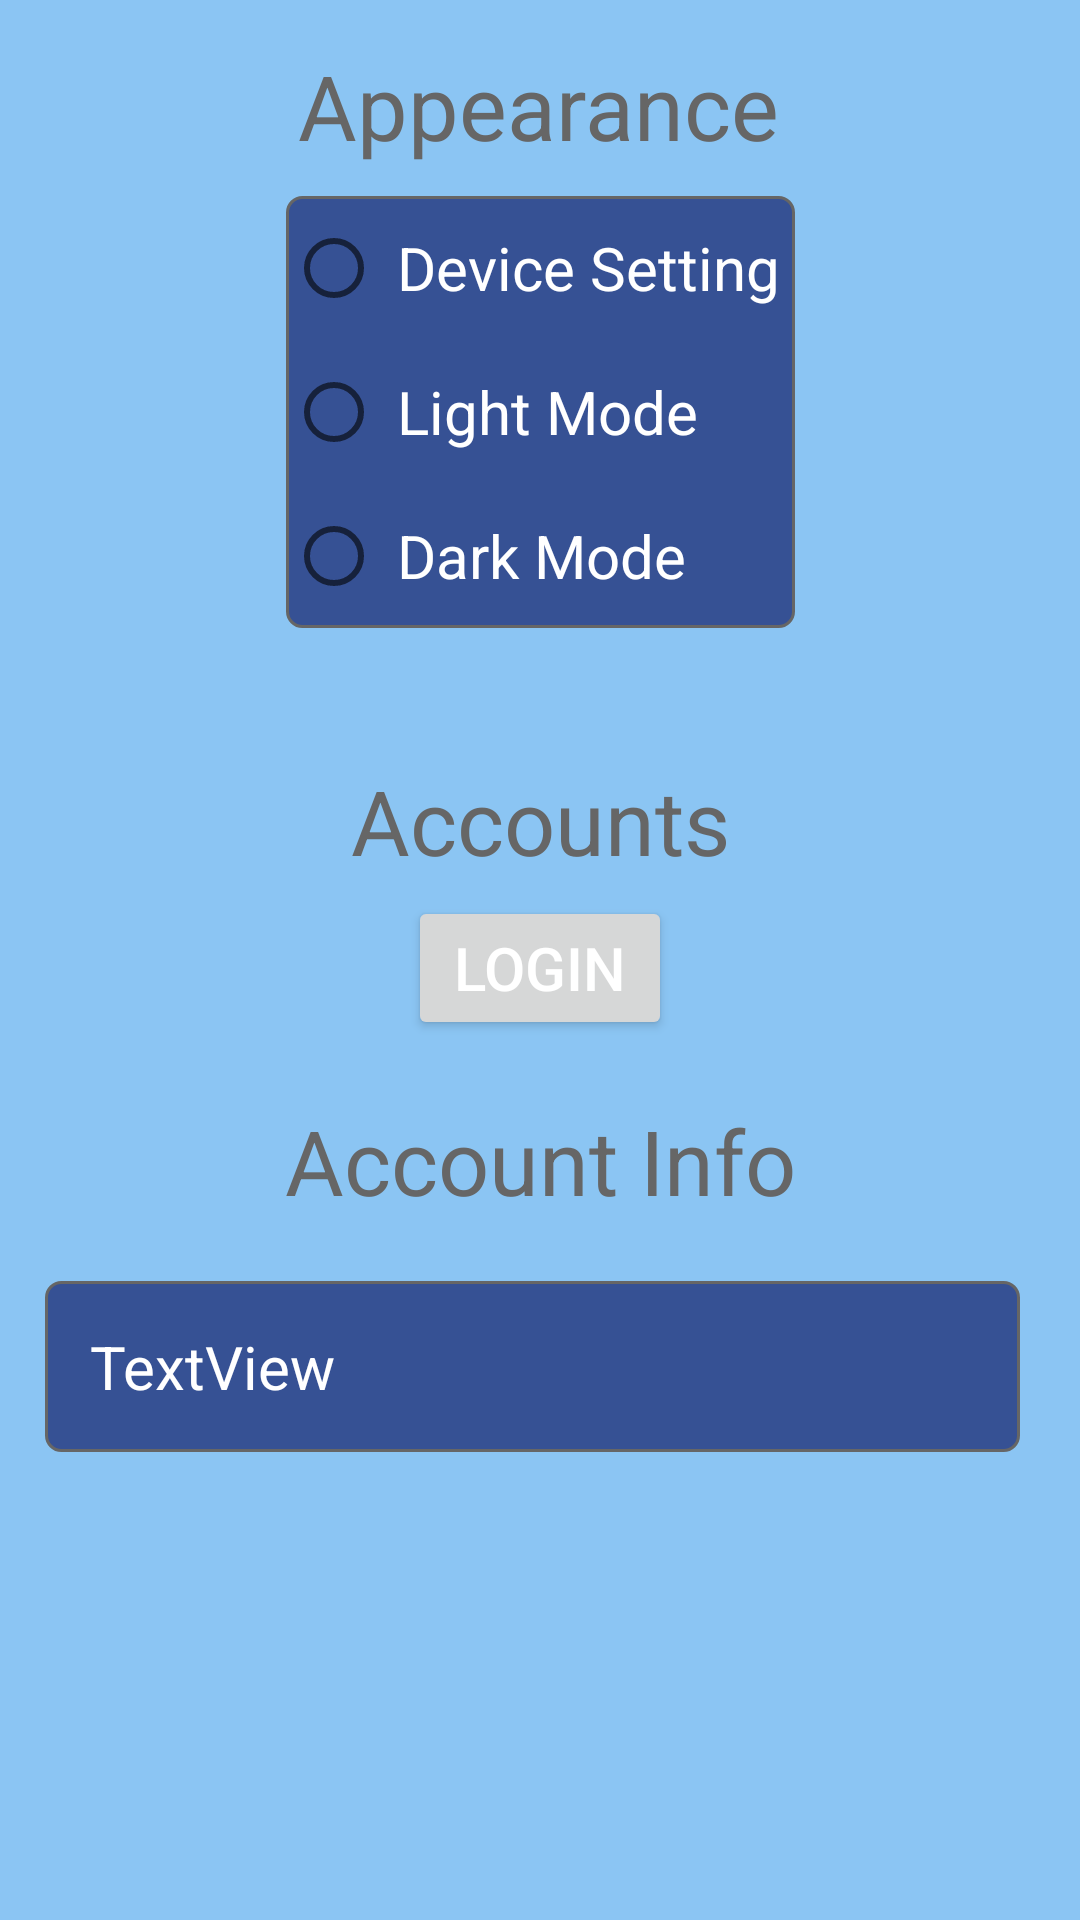

The Android layout XML behind this screen, and the referenced resources:
<!-- AndroidManifest.xml: application theme Theme.MAD_Assignment -->
<!-- res/layout/fragment_settings.xml -->
<?xml version="1.0" encoding="utf-8"?>
<androidx.constraintlayout.widget.ConstraintLayout xmlns:android="http://schemas.android.com/apk/res/android"
    xmlns:app="http://schemas.android.com/apk/res-auto"
    xmlns:tools="http://schemas.android.com/tools"
    android:layout_width="match_parent"
    android:layout_height="match_parent"
    tools:context=".ui.Settings.SettingsFragment"
    android:background="?colorPrimaryVariant">

    <RadioGroup
        android:id="@+id/radioGroupThemes"
        android:layout_width="wrap_content"
        android:layout_height="wrap_content"
        android:layout_marginTop="10dp"
        android:background="@drawable/box"
        app:layout_constraintEnd_toEndOf="parent"
        app:layout_constraintStart_toStartOf="parent"
        app:layout_constraintTop_toBottomOf="@+id/apperanceText">

        <RadioButton
            android:id="@+id/deviceSettingButton"
            android:layout_width="match_parent"
            android:layout_height="wrap_content"
            android:padding="5dp"
            android:text="Device Setting"
            android:textColor="?colorOnPrimary"
            android:textSize="20dp" />

        <RadioButton
            android:id="@+id/lightModeButton"
            android:layout_width="match_parent"
            android:layout_height="wrap_content"
            android:padding="5dp"
            android:text="Light Mode"
            android:textColor="?colorOnPrimary"
            android:textSize="20dp" />

        <RadioButton
            android:id="@+id/darkModeButton"
            android:layout_width="match_parent"
            android:layout_height="wrap_content"
            android:padding="5dp"
            android:text="Dark Mode"
            android:textColor="?colorOnPrimary"
            android:textSize="20dp" />

    </RadioGroup>

    <TextView
        android:id="@+id/loginStatus"
        android:layout_width="wrap_content"
        android:layout_height="wrap_content"
        android:layout_marginTop="44dp"
        android:text="Accounts"
        android:textColor="?colorOnSecondary"
        android:textSize="30dp"
        app:layout_constraintEnd_toEndOf="parent"
        app:layout_constraintStart_toStartOf="parent"
        app:layout_constraintTop_toBottomOf="@+id/radioGroupThemes" />

    <TextView
        android:id="@+id/apperanceText"
        android:layout_width="wrap_content"
        android:layout_height="wrap_content"
        android:layout_marginTop="15dp"
        android:text="Appearance"
        android:textColor="?colorOnSecondary"
        android:textSize="30dp"
        app:layout_constraintEnd_toEndOf="parent"
        app:layout_constraintHorizontal_bias="0.498"
        app:layout_constraintStart_toStartOf="parent"
        app:layout_constraintTop_toTopOf="parent" />

    <Button
        android:id="@+id/loginButton"
        android:layout_width="wrap_content"
        android:layout_height="wrap_content"
        android:layout_marginTop="5dp"
        android:text="Login"
        android:textSize="20dp"
        android:textColor="?colorOnPrimary"
        app:layout_constraintEnd_toEndOf="parent"
        app:layout_constraintStart_toStartOf="parent"
        app:layout_constraintTop_toBottomOf="@+id/loginStatus" />

    <TextView
        android:id="@+id/accountInfoHeaderText"
        android:layout_width="wrap_content"
        android:layout_height="wrap_content"
        android:layout_marginStart="15dp"
        android:layout_marginTop="20dp"
        android:layout_marginEnd="15dp"
        android:text="Account Info"
        android:textColor="?colorOnSecondary"
        android:textSize="30dp"
        app:layout_constraintEnd_toEndOf="parent"
        app:layout_constraintStart_toStartOf="parent"
        app:layout_constraintTop_toBottomOf="@+id/loginButton" />

    <TextView
        android:id="@+id/accountInfoText"
        android:layout_width="0dp"
        android:layout_height="wrap_content"
        android:layout_marginStart="15dp"
        android:layout_marginTop="20dp"
        android:layout_marginEnd="20dp"
        android:background="@drawable/box"
        android:padding="15dp"
        android:text="TextView"
        android:textColor="?colorOnPrimary"
        android:textSize="20dp"
        app:layout_constraintEnd_toEndOf="parent"
        app:layout_constraintStart_toStartOf="parent"
        app:layout_constraintTop_toBottomOf="@+id/accountInfoHeaderText" />
</androidx.constraintlayout.widget.ConstraintLayout>
<!-- resources referenced by this layout -->
<resources>
  <!-- drawable box (drawable) -->
  <?xml version="1.0" encoding="utf-8"?>
  <selector xmlns:android="http://schemas.android.com/apk/res/android">
  
      <item>
          <shape
              android:padding="12dp"
              android:shape="rectangle">
              <solid android:color="?colorPrimary"/>
              <stroke android:width="1dp"
                  android:color="?colorOnSecondary"/>
              <corners
                  android:topLeftRadius="5dp"
                  android:topRightRadius="5dp"
                  android:bottomLeftRadius="5dp"
                  android:bottomRightRadius="5dp"
              />
          </shape>
      </item>
  </selector>
  <style name="Theme.MAD_Assignment" parent="Theme.MaterialComponents.DayNight.DarkActionBar">
  
          <item name="android:editTextColor">@color/white</item>
          
          <item name="colorPrimary">@color/blue_china</item> 
          <item name="colorPrimaryVariant">@color/backing_blue</item> 
          <item name="colorOnPrimary">@color/white</item> 
          
          <item name="colorSecondary">@color/white</item>
          <item name="colorSecondaryVariant">@color/teal_700</item>
          <item name="colorOnSecondary">@color/lighter_grey</item>
          
          <item name="android:statusBarColor" tools:targetApi="l">?attr/colorPrimaryVariant</item>
          
      </style>
  <color name="white">#FFFFFFFF</color>
  <color name="blue_china">#365194</color>
  <color name="backing_blue">#8BC5F3</color>
  <color name="teal_700">#FF018786</color>
  <color name="lighter_grey">#666666</color>
</resources>
